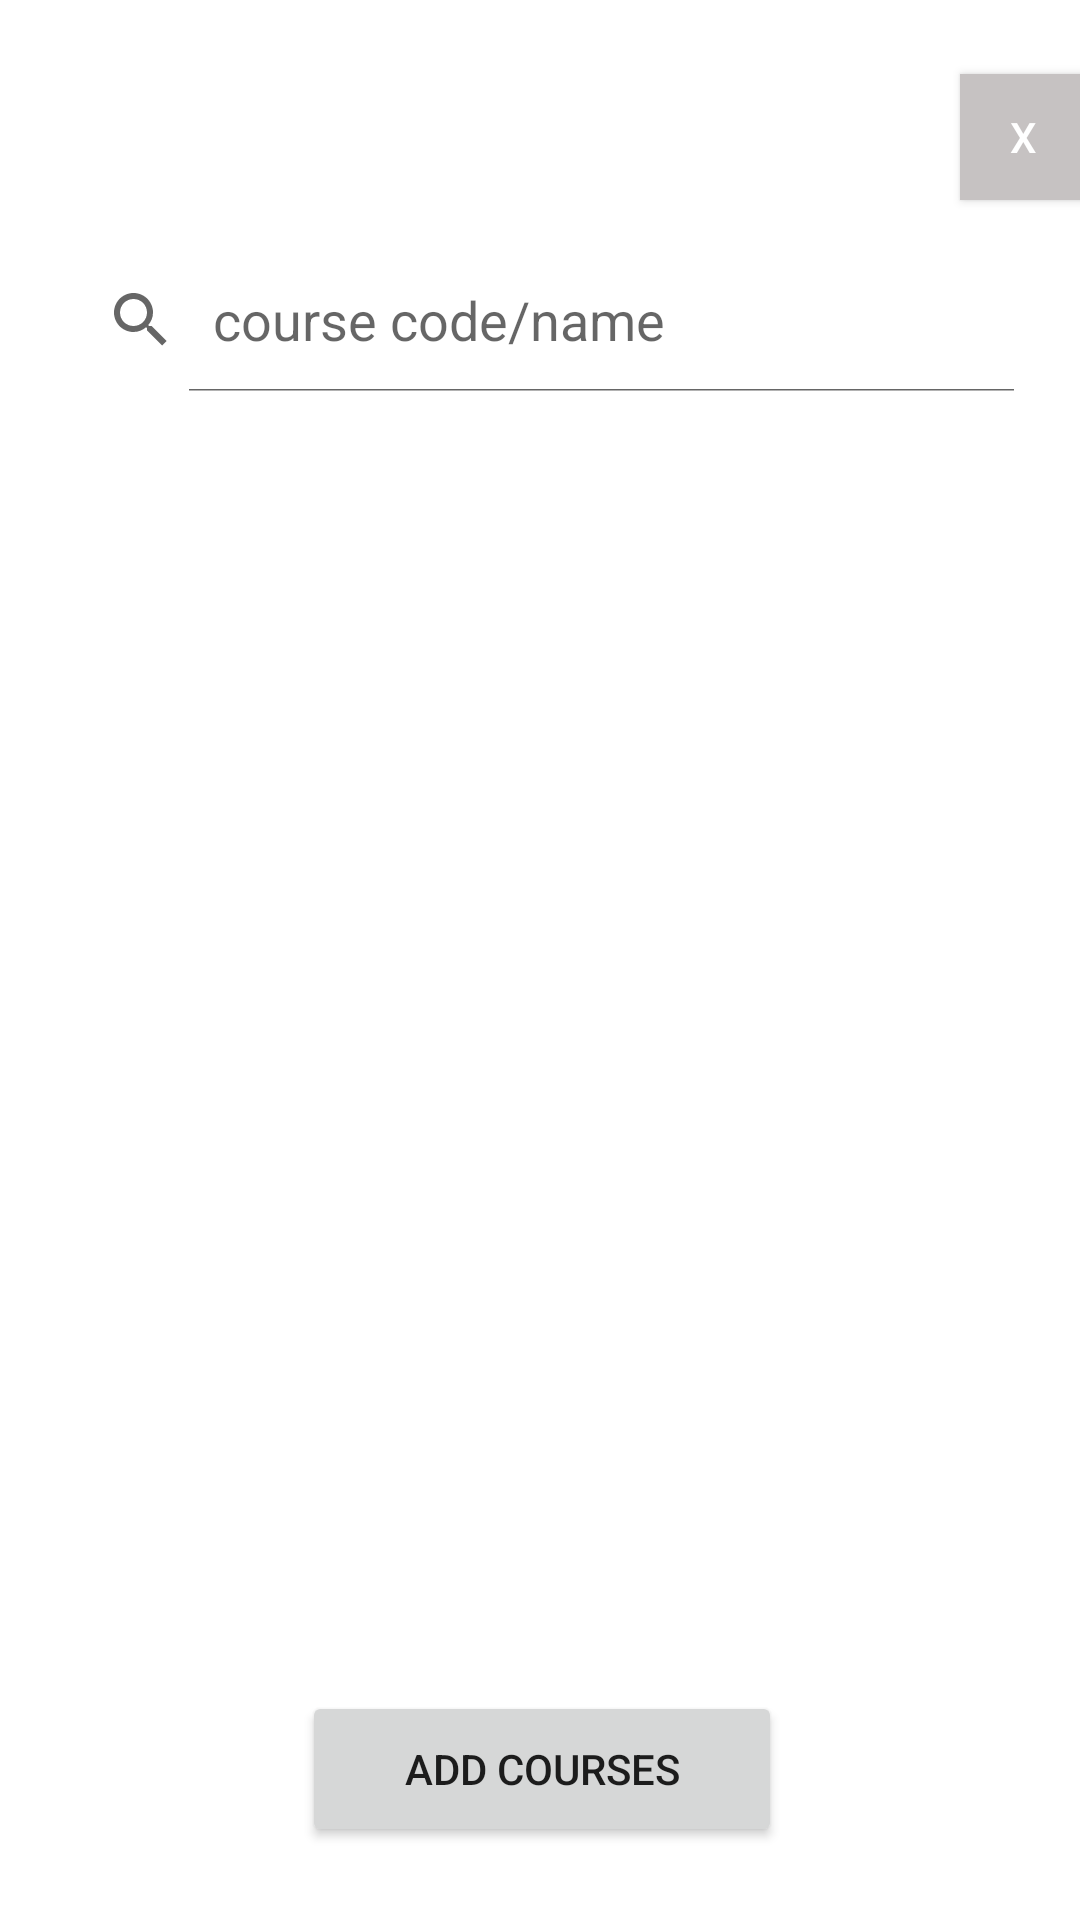

This screen was rendered from an Android layout file. Write that file and the resources it references.
<!-- AndroidManifest.xml: application theme Theme.AndroidProject -->
<!-- res/layout/fragment_add_course.xml -->
<?xml version="1.0" encoding="utf-8"?>
<RelativeLayout xmlns:android="http://schemas.android.com/apk/res/android"
    xmlns:app="http://schemas.android.com/apk/res-auto"
    xmlns:tools="http://schemas.android.com/tools"
    android:id="@+id/mainLyt"
    android:layout_width="match_parent"
    android:layout_height="match_parent" >

    <androidx.constraintlayout.widget.ConstraintLayout
        android:layout_width="match_parent"
        android:layout_height="match_parent">

        <androidx.constraintlayout.widget.ConstraintLayout
            android:layout_width="363dp"
            android:layout_height="595dp"
            android:background="#FFFFFF"
            app:layout_constraintBottom_toBottomOf="parent"
            app:layout_constraintEnd_toEndOf="parent"
            app:layout_constraintHorizontal_bias="0.495"
            app:layout_constraintStart_toStartOf="parent"
            app:layout_constraintTop_toTopOf="parent"
            app:layout_constraintVertical_bias="0.462">

            <com.google.android.material.textfield.TextInputLayout
                android:id="@+id/textInputLayout"
                android:layout_width="match_parent"
                android:layout_height="wrap_content">

            </com.google.android.material.textfield.TextInputLayout>


            <androidx.appcompat.widget.AppCompatButton
                android:id="@+id/button_close_pop_up"
                android:layout_width="42dp"
                android:layout_height="42dp"
                android:layout_marginTop="4dp"
                android:background="#C6C2C2"
                android:text="X"
                android:textColor="#FFFFFF"
                app:layout_constraintEnd_toEndOf="parent"
                app:layout_constraintHorizontal_bias="1.0"
                app:layout_constraintStart_toStartOf="parent"
                app:layout_constraintTop_toTopOf="parent" />

            <Button
                android:id="@+id/button_add_course"
                android:layout_width="160dp"
                android:layout_height="52dp"
                android:text="Add Courses"
                app:layout_constraintBottom_toBottomOf="parent"
                app:layout_constraintEnd_toEndOf="parent"
                app:layout_constraintStart_toStartOf="parent" />

            <ScrollView
                android:id="@+id/courseScrollView"
                android:layout_width="300dp"
                android:layout_height="400dp"
                android:layout_marginTop="16dp"
                app:layout_constraintBottom_toTopOf="@+id/button_add_course"
                app:layout_constraintEnd_toEndOf="parent"
                app:layout_constraintHorizontal_bias="0.498"
                app:layout_constraintStart_toStartOf="parent"
                app:layout_constraintTop_toBottomOf="@+id/searchBar">

            <LinearLayout
                android:id="@+id/courseLinearLayout"
                android:layout_width="match_parent"
                android:layout_height="wrap_content"
                android:orientation="vertical">
                </LinearLayout>
            </ScrollView>


            <SearchView
                android:id="@+id/searchBar"
                android:layout_width="0dp"
                android:layout_height="wrap_content"
                android:layout_marginStart="16dp"
                android:layout_marginTop="16dp"
                android:layout_marginEnd="16dp"
                android:iconifiedByDefault="false"
                android:queryHint="course code/name"
                app:layout_constraintEnd_toEndOf="parent"
                app:layout_constraintHorizontal_bias="0.0"
                app:layout_constraintStart_toStartOf="parent"
                app:layout_constraintTop_toBottomOf="@+id/button_close_pop_up"
                app:layout_constraintVertical_bias="0.0" />

        </androidx.constraintlayout.widget.ConstraintLayout>

    </androidx.constraintlayout.widget.ConstraintLayout>

</RelativeLayout>
<!-- resources referenced by this layout -->
<resources>
  <style name="Theme.AndroidProject" parent="Theme.MaterialComponents.DayNight.DarkActionBar">
          
          <item name="colorPrimary">#00BCD4</item>
          <item name="colorPrimaryVariant">#0096a7</item>
          <item name="colorOnPrimary">@color/white</item>
  
  
  
          
          <item name="colorSecondary">@color/teal_200</item>
          <item name="colorSecondaryVariant">@color/teal_700</item>
          <item name="colorOnSecondary">@color/black</item>
          
          <item name="android:statusBarColor">?attr/colorPrimaryVariant</item>
          <item name="android:windowAnimationStyle">@style/EndgameDialog</item>
          
      </style>
  <color name="white">#FFFFFFFF</color>
  <color name="teal_200">#FF03DAC5</color>
  <color name="teal_700">#FF018786</color>
  <color name="black">#FF000000</color>
  <style name="EndgameDialog" parent="Theme.AndroidProject">
          <item name="android:windowBackground">#BF000000</item>
          <item name="windowMinWidthMajor">0dp</item>
          <item name="windowMinWidthMinor">0dp</item>
      </style>
</resources>
